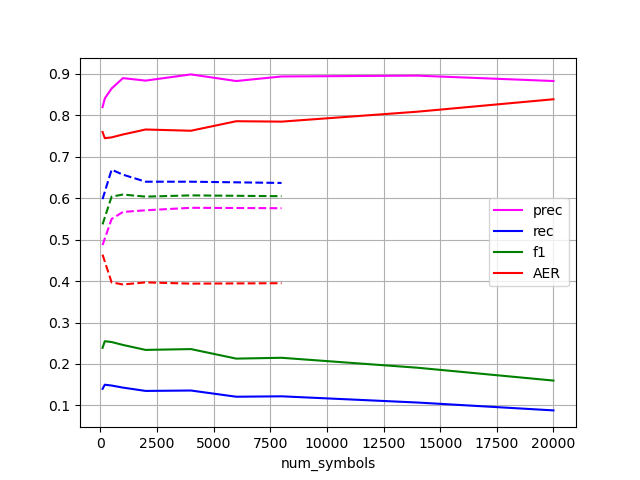

The table this chart was drawn from, first rows:
num_symbols, prec, rec, f1, AER
100, 0.82, 0.14, 0.239, 0.76
200, 0.841, 0.15, 0.255, 0.745
500, 0.865, 0.148, 0.253, 0.747
1000, 0.89, 0.143, 0.246, 0.754
2000, 0.884, 0.135, 0.234, 0.766
4000, 0.899, 0.136, 0.236, 0.763
6000, 0.883, 0.121, 0.213, 0.786
8000, 0.894, 0.122, 0.215, 0.785
14000, 0.896, 0.107, 0.191, 0.809
20000, 0.883, 0.088, 0.16, 0.839
